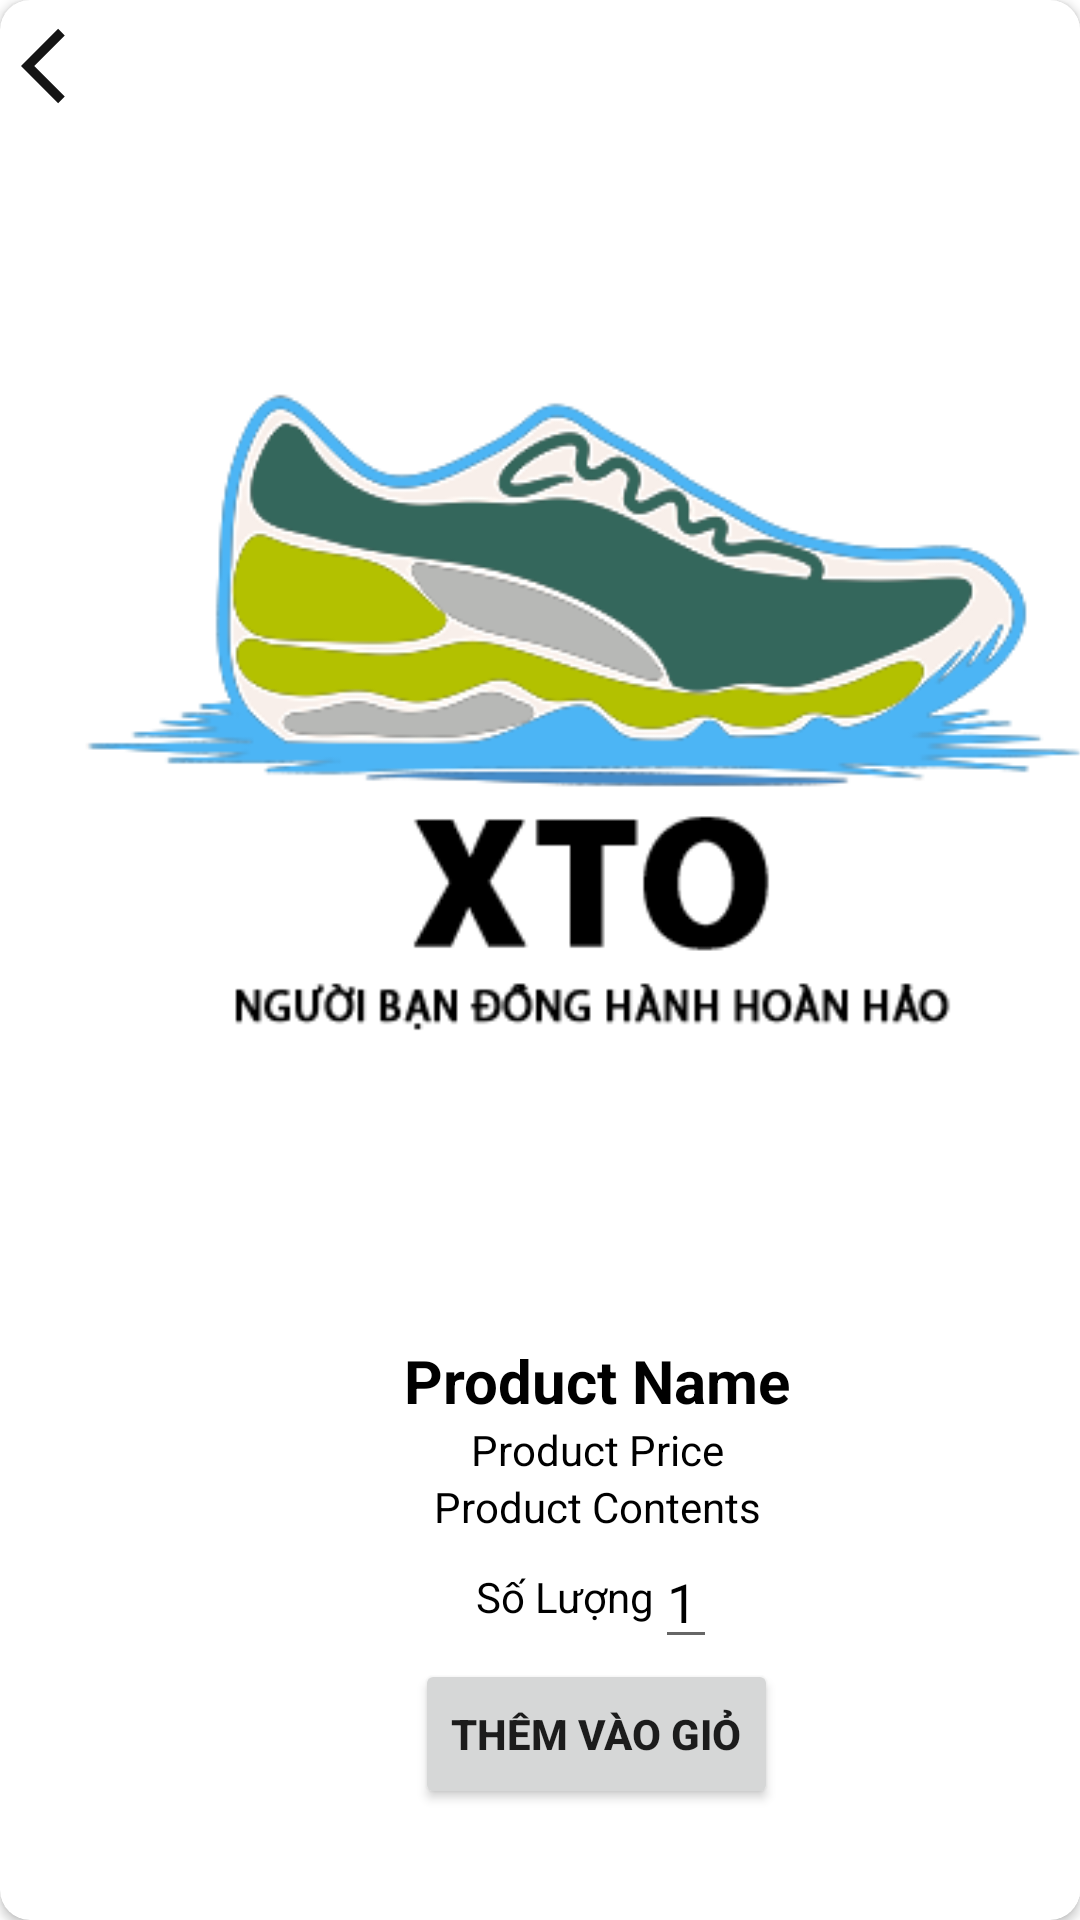

Here is an Android app screen rendered from its layout file. Give the layout XML and the strings, colors and styles it references.
<!-- AndroidManifest.xml: application theme Theme.BOOKSHOP -->
<!-- res/layout/activity_products_information.xml -->
<?xml version="1.0" encoding="utf-8"?>
<androidx.cardview.widget.CardView xmlns:android="http://schemas.android.com/apk/res/android"
    xmlns:app="http://schemas.android.com/apk/res-auto"
    android:layout_width="wrap_content"
    android:layout_height="match_parent"
    android:layout_margin="5dp"
    android:background="#FFFFFF"
    android:elevation="5dp"
    android:padding="2dp"
    android:layout_gravity="center"
    app:cardCornerRadius="10dp">

    <LinearLayout
        android:layout_width="388dp"
        android:layout_height="match_parent"
        android:background="#FFFFFF"
        android:layout_margin="5dp"

        android:orientation="vertical"
        android:padding="2dp">
        <ImageButton
            android:id="@+id/btn_quaylai"
            android:layout_width="30dp"
            android:layout_height="30dp"
            android:src="@drawable/quaylai"
            android:scaleType="fitXY"
            android:background="@null"/>
        <LinearLayout
            android:background="#FFFFFF"
            android:layout_width="match_parent"
            android:layout_height="match_parent"
            android:gravity="center"

            android:orientation="vertical">

            <ImageView

                android:id="@+id/product_image_CT"
                android:layout_width="match_parent"
                android:layout_height="350dp"
                android:layout_gravity="center"
                android:src="@drawable/logo"/>

            <TextView
                android:layout_marginTop="30dp"
                android:id="@+id/product_name_CT"
                android:layout_width="match_parent"
                android:layout_height="wrap_content"

                android:gravity="center"
                android:text="Product Name"
                android:textSize="20sp"
                android:textColor="@color/black"
                android:textStyle="bold" />

            <TextView
                android:id="@+id/product_price_CT"
                android:layout_width="match_parent"
                android:layout_height="wrap_content"
                android:textColor="@color/black"
                android:gravity="center"
                android:text="Product Price"

                android:textSize="14sp" />

            <TextView
                android:id="@+id/product_content_CT"
                android:layout_width="match_parent"
                android:layout_height="wrap_content"
                android:gravity="center"
                android:textColor="@color/black"
                android:text="Product Contents"
                android:textSize="14sp" />
            <LinearLayout
                android:layout_width="match_parent"
                android:layout_height="wrap_content"
                android:orientation="horizontal"
                android:gravity="center">
                <TextView
                    android:textColor="@color/black"
                    android:layout_width="wrap_content"
                    android:layout_height="wrap_content"

                    android:text="Số Lượng"/>

                <EditText
                    android:id="@+id/product_SL_CT"
                    android:layout_width="wrap_content"
                    android:layout_height="wrap_content"
                    android:inputType="number"
                    android:textColor="@color/black"
                    android:text="1"/>
            </LinearLayout>

            <Button
                android:id="@+id/btnadd_addtocart_CT"
                android:layout_width="wrap_content"
                android:layout_height="50dp"
                android:text="Thêm vào giỏ"
                android:textStyle="bold"
                android:layout_gravity="center"/>

        </LinearLayout>



    </LinearLayout>

</androidx.cardview.widget.CardView>
<!-- resources referenced by this layout -->
<resources>
  <color name="black">#FF000000</color>
  <!-- drawable logo: png bitmap (drawable, 41149 bytes) -->
  <!-- drawable quaylai (drawable) -->
  <vector android:autoMirrored="true" android:height="24dp"
      android:tint="#151515" android:viewportHeight="24"
      android:viewportWidth="24" android:width="24dp" xmlns:android="http://schemas.android.com/apk/res/android">
      <path android:fillColor="@android:color/white" android:pathData="M11.67,3.87L9.9,2.1 0,12l9.9,9.9 1.77,-1.77L3.54,12z"/>
  </vector>
  <style name="Theme.BOOKSHOP" parent="Theme.MaterialComponents.DayNight.NoActionBar">
          
          <item name="colorPrimary">#00BCD4</item>
          <item name="colorPrimaryVariant">#00BCD4</item>
          <item name="colorOnPrimary">@color/white</item>
          
          <item name="colorSecondary">@color/teal_200</item>
          <item name="colorSecondaryVariant">@color/teal_700</item>
          <item name="colorOnSecondary">@color/black</item>
          
          <item name="android:statusBarColor" tools:targetApi="l">?attr/colorPrimaryVariant</item>
          
      </style>
  <color name="white">#FFFFFFFF</color>
  <color name="teal_200">#03A9F4</color>
  <color name="teal_700">#FF018786</color>
</resources>
